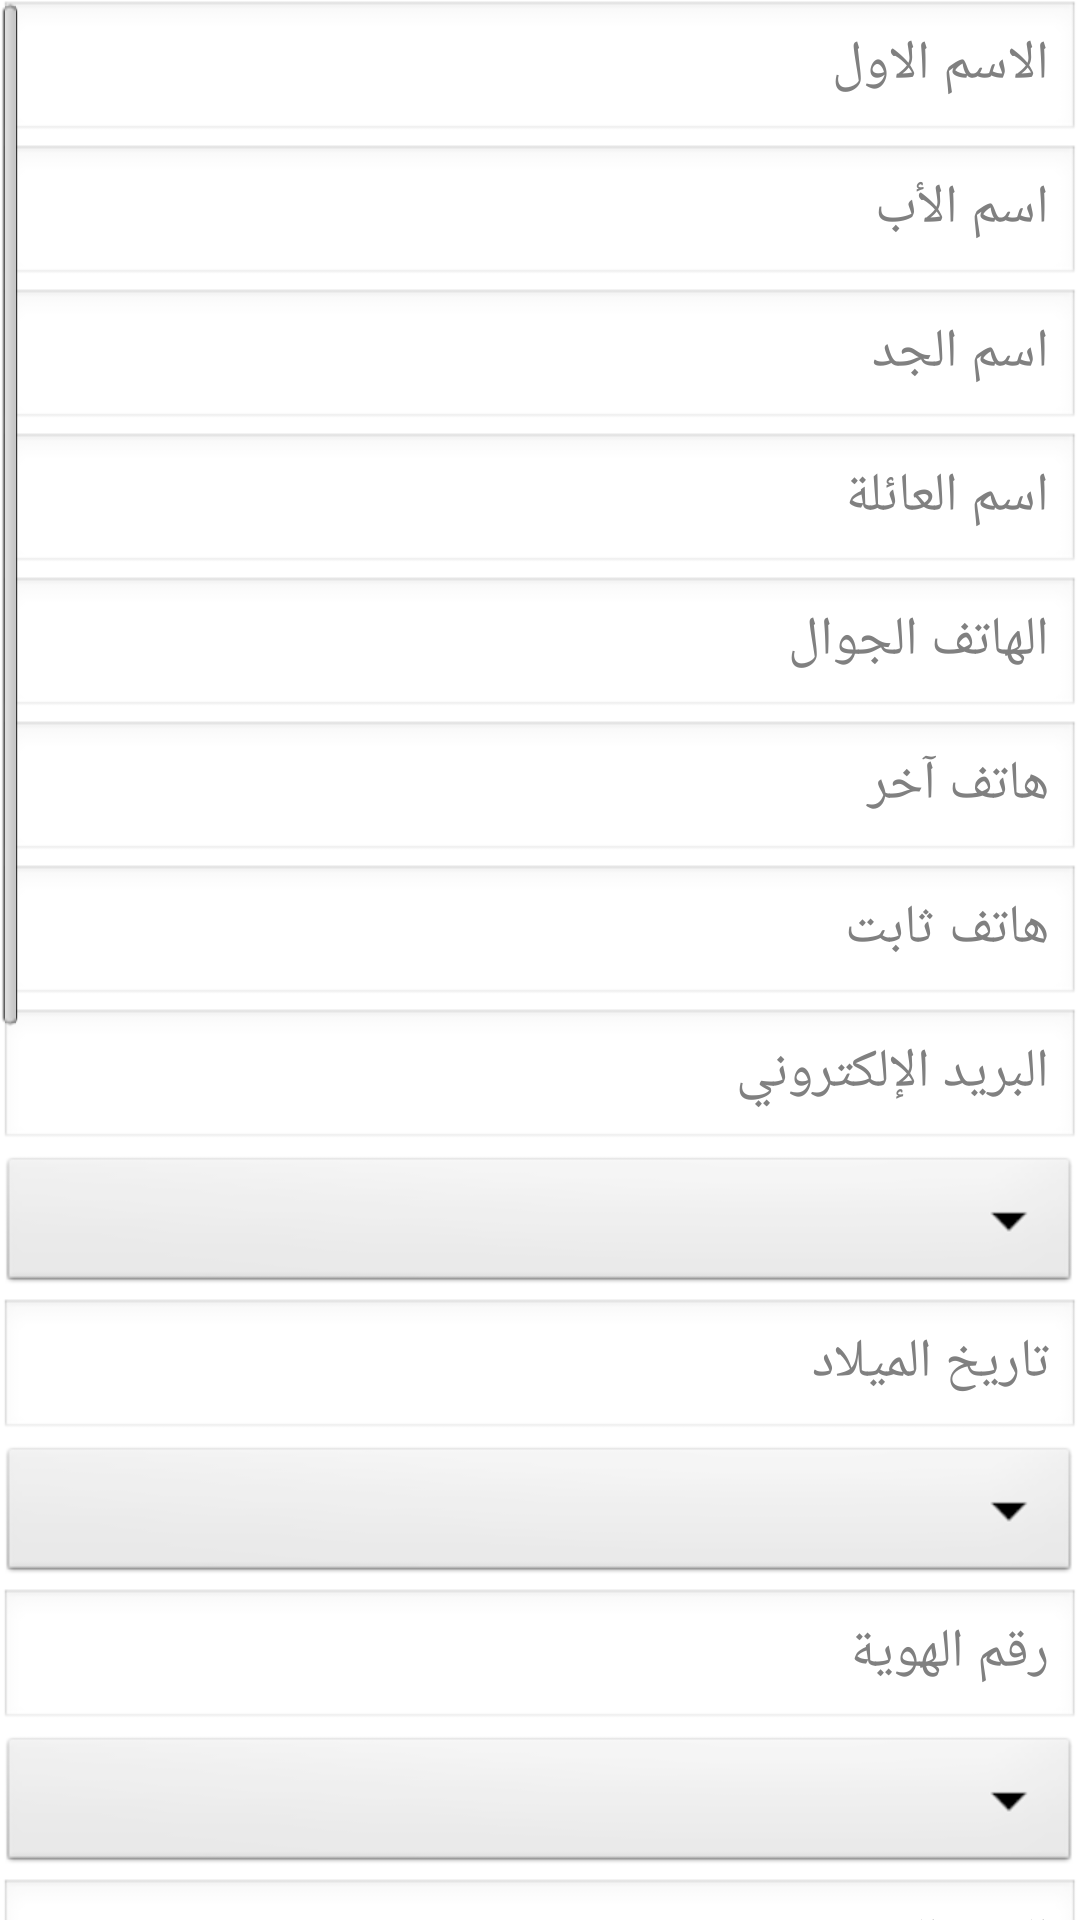

Produce the Android XML layout that renders to this screen, including the resource entries it uses.
<!-- AndroidManifest.xml: application theme AppTheme -->
<!-- res/layout/activity_individuals_request.xml -->
<LinearLayout xmlns:android="http://schemas.android.com/apk/res/android"
              xmlns:tools="http://schemas.android.com/tools"
              android:layout_width="match_parent"
              android:layout_height="match_parent"
              android:paddingLeft="@dimen/activity_horizontal_margin"
              android:paddingRight="@dimen/activity_horizontal_margin"
              android:paddingTop="@dimen/activity_vertical_margin"
              android:paddingBottom="@dimen/activity_vertical_margin"
              tools:context=".MainActivity"
              android:orientation="vertical"
              android:layoutDirection="rtl"
              android:textDirection="rtl">

    <ScrollView
            android:layout_height="match_parent"
            android:layout_width="match_parent">

        <LinearLayout
                android:layout_height="match_parent"
                android:layout_width="match_parent"
                android:orientation="vertical"
                android:layoutDirection="rtl"
                android:textDirection="rtl">

            <EditText
                    android:layout_width="match_parent"
                    android:layout_height="wrap_content"
                    android:hint="@string/first_name_text"
                    android:id="@+id/first_name_text_view"/>

            <EditText
                    android:layout_width="match_parent"
                    android:layout_height="wrap_content"
                    android:hint="@string/father_name_text"
                    android:id="@+id/father_name_text_view"/>

            <EditText
                    android:layout_width="match_parent"
                    android:layout_height="wrap_content"
                    android:hint="@string/g_father_text"
                    android:id="@+id/g_father_text_view"/>

            <EditText
                    android:layout_width="match_parent"
                    android:layout_height="wrap_content"
                    android:hint="@string/family_name_text"
                    android:id="@+id/family_name_text_view"/>

            <EditText
                    android:layout_width="match_parent"
                    android:layout_height="wrap_content"
                    android:hint="@string/mobile_phone_text"
                    android:id="@+id/mobile_phone_text_view"/>

            <EditText
                    android:layout_width="match_parent"
                    android:layout_height="wrap_content"
                    android:hint="@string/other_phone_text"
                    android:id="@+id/other_phone_text_view"/>

            <EditText
                    android:layout_width="match_parent"
                    android:layout_height="wrap_content"
                    android:hint="@string/permanent_phone_text"
                    android:id="@+id/permanent_phone_text_view"/>

            <EditText
                    android:layout_width="match_parent"
                    android:layout_height="wrap_content"
                    android:hint="@string/email_text"
                    android:id="@+id/email_text_view"/>

            <Spinner
                    android:layout_width="match_parent"
                    android:layout_height="wrap_content"
                    android:id="@+id/gender_spinner"
                    android:layout_gravity="center"/>

            <EditText
                    android:layout_width="match_parent"
                    android:layout_height="wrap_content"
                    android:hint="@string/birth_date_text"
                    android:id="@+id/birth_date_text_view"/>

            <Spinner
                    android:layout_width="match_parent"
                    android:layout_height="wrap_content"
                    android:id="@+id/agent_nationality_spinner"
                    android:layout_gravity="center"/>

            <EditText
                    android:layout_width="match_parent"
                    android:layout_height="wrap_content"
                    android:hint="@string/id_text"
                    android:id="@+id/id_text_view"/>

            <Spinner
                    android:layout_width="match_parent"
                    android:layout_height="wrap_content"
                    android:id="@+id/city_spinner"
                    android:layout_gravity="center"/>

            <EditText
                    android:layout_width="match_parent"
                    android:layout_height="wrap_content"
                    android:hint="@string/district_text"
                    android:id="@+id/district_text_view"/>

            <ImageView
                    android:layout_width="match_parent"
                    android:layout_height="wrap_content"
                    android:src="@drawable/ic_line_separator"/>

            

            <Spinner
                    android:layout_width="match_parent"
                    android:layout_height="wrap_content"
                    android:id="@+id/sector_spinner"
                    android:layout_gravity="center"/>

            <EditText
                    android:layout_width="match_parent"
                    android:layout_height="wrap_content"
                    android:hint="@string/work_text"
                    android:id="@+id/work_text_view"/>

            <EditText
                    android:layout_width="match_parent"
                    android:layout_height="wrap_content"
                    android:hint="@string/job_text"
                    android:id="@+id/job_text_view"/>

            <Spinner
                    android:layout_width="match_parent"
                    android:layout_height="wrap_content"
                    android:id="@+id/spinner"
                    android:layout_gravity="center"/>

            <ImageView
                    android:layout_width="match_parent"
                    android:layout_height="wrap_content"
                    android:src="@drawable/ic_line_separator"/>

            
            <Spinner
                    android:layout_width="match_parent"
                    android:layout_height="wrap_content"
                    android:id="@+id/req_job_spinner"
                    android:layout_gravity="center"/>

            <Spinner
                    android:layout_width="match_parent"
                    android:layout_height="wrap_content"
                    android:id="@+id/req_nat_spinner"
                    android:layout_gravity="center"/>

            <EditText
                    android:layout_width="match_parent"
                    android:layout_height="wrap_content"
                    android:hint="@string/number_text"
                    android:id="@+id/job_text_view"/>

            <ImageView
                    android:layout_width="match_parent"
                    android:layout_height="wrap_content"
                    android:src="@drawable/ic_line_separator"/>
            

            <Spinner
                    android:layout_width="match_parent"
                    android:layout_height="wrap_content"
                    android:id="@+id/how_know_spinner"
                    android:layout_gravity="center"/>

            <EditText
                    android:layout_width="match_parent"
                    android:layout_height="wrap_content"
                    android:hint="@string/notes_text"
                    android:singleLine="false"
                    android:lines="3"
                    android:id="@+id/notes_text"/>
            

            <Button
                    android:id="@+id/register_request_button"
                    android:text="@string/send_request_text"
                    android:layout_width="wrap_content"
                    android:layout_height="match_parent"
                    android:onClick="registerRequestClicked"
                    android:layout_gravity="center"/>

        </LinearLayout>

    </ScrollView>

</LinearLayout>
<!-- resources referenced by this layout -->
<resources>
  <string name="birth_date_text">تاريخ الميلاد</string>
  <string name="district_text">الحي السكني</string>
  <string name="email_text">البريد الإلكتروني</string>
  <string name="family_name_text">اسم العائلة</string>
  <string name="father_name_text">اسم الأب</string>
  <string name="first_name_text">الاسم الاول</string>
  <string name="g_father_text">اسم الجد</string>
  <string name="id_text">رقم الهوية</string>
  <string name="job_text">المهنة</string>
  <string name="mobile_phone_text">الهاتف الجوال</string>
  <string name="notes_text">ملاحظات</string>
  <string name="number_text">العدد</string>
  <string name="other_phone_text">هاتف آخر</string>
  <string name="permanent_phone_text">هاتف ثابت</string>
  <string name="send_request_text">تسجيل الطلب</string>
  <string name="work_text">جهة العمل</string>
  <style name="AppTheme" parent="AppBaseTheme">
          
      </style>
  <style name="AppBaseTheme" parent="android:Theme.Light">
          
      </style>
</resources>
